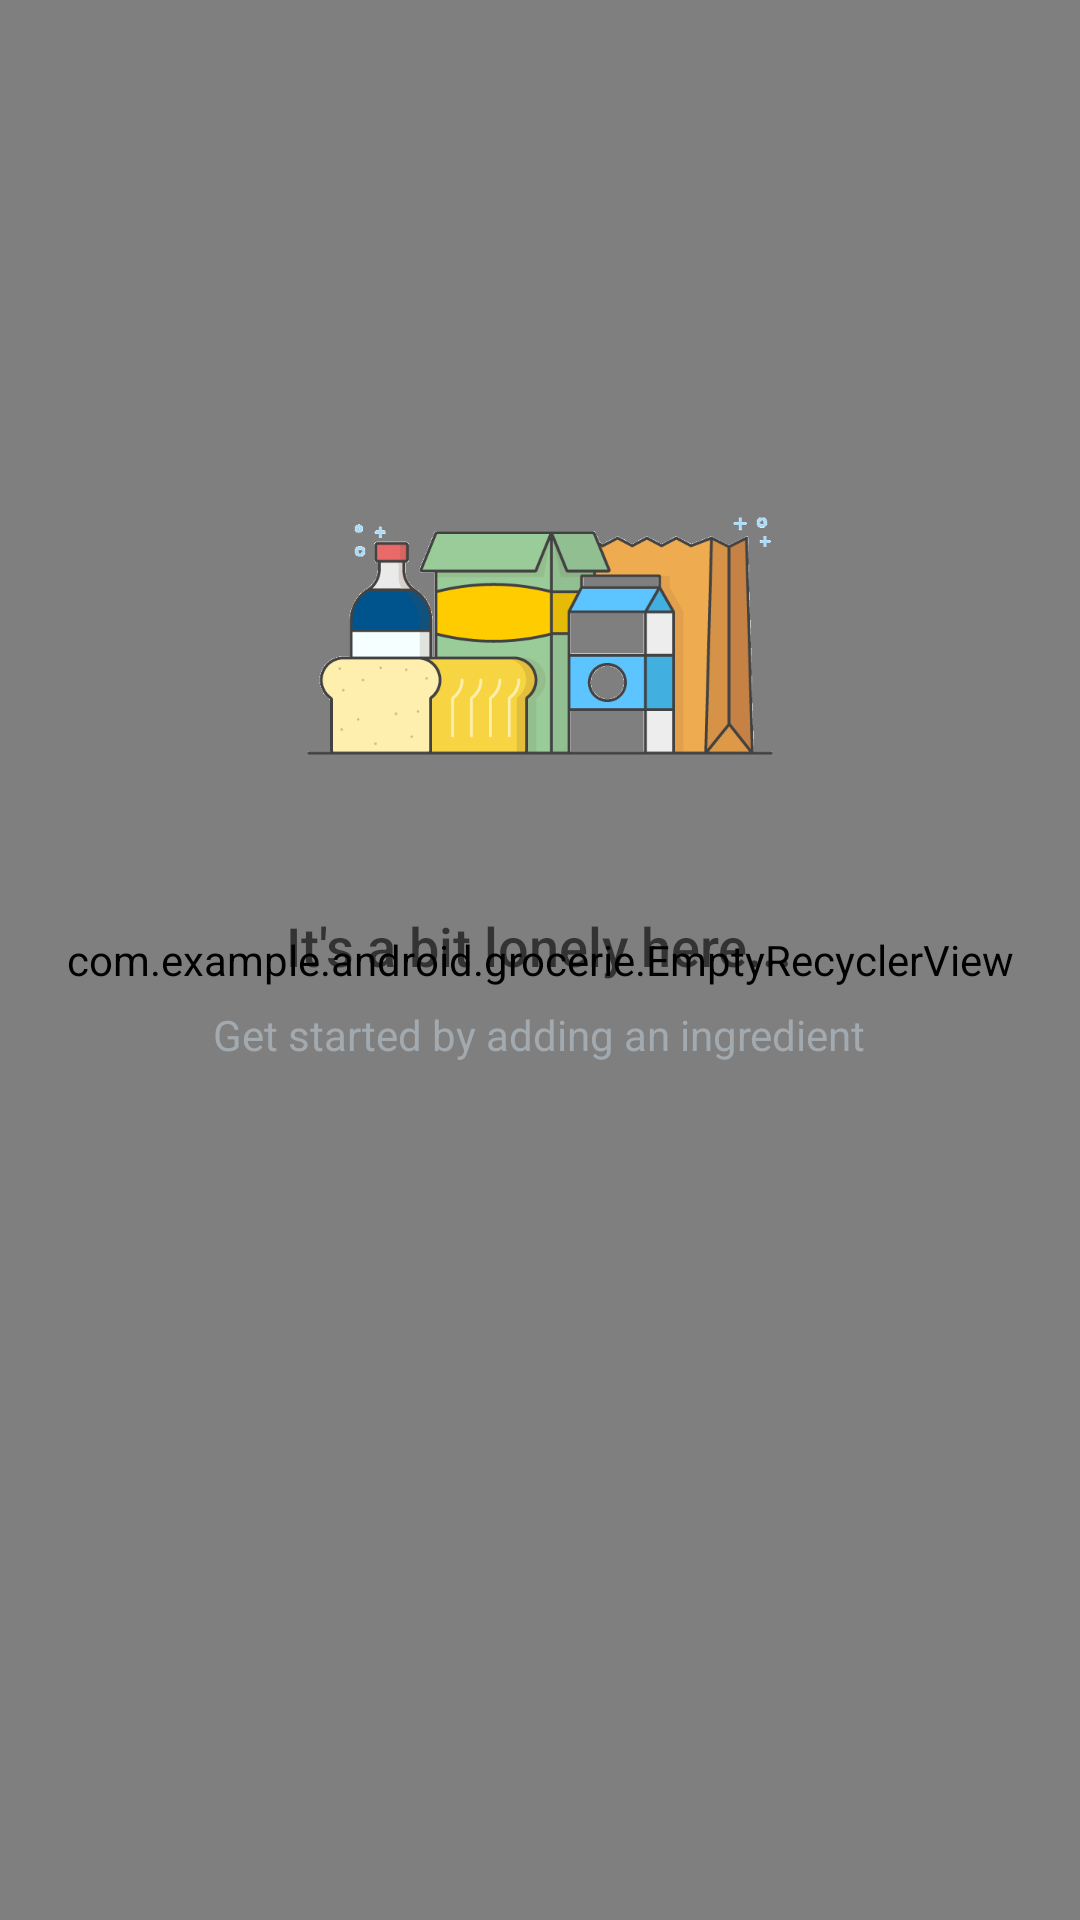

Layout XML and referenced resources for this Android screen:
<!-- AndroidManifest.xml: application theme AppTheme -->
<!-- res/layout/deprecated_fragment_ingredient_array_list.xml -->
<?xml version="1.0" encoding="utf-8"?>
<androidx.constraintlayout.widget.ConstraintLayout xmlns:android="http://schemas.android.com/apk/res/android"
    xmlns:app="http://schemas.android.com/apk/res-auto"
    xmlns:tools="http://schemas.android.com/tools"
    android:layout_width="match_parent"
    android:layout_height="match_parent"
    tools:context="com.example.android.grocerie.IngredientEditor">

    <com.example.android.grocerie.EmptyRecyclerView
        android:id="@+id/recyclerView"
        android:layout_width="match_parent"
        android:layout_height="match_parent"/>

    <RelativeLayout
        android:id="@+id/empty_view"
        android:layout_width="match_parent"
        android:layout_height="match_parent"
        android:layout_centerInParent="true">

        <ImageView
            android:id="@+id/empty_ingredients_image"
            android:layout_width="wrap_content"
            android:layout_height="wrap_content"
            android:layout_alignParentTop="true"
            android:layout_centerHorizontal="true"
            android:layout_marginTop="137dp"
            android:src="@drawable/empty_grocery" />

        <TextView
            android:id="@+id/empty_title_text"
            android:layout_width="wrap_content"
            android:layout_height="wrap_content"
            android:layout_below="@+id/empty_ingredients_image"
            android:layout_centerHorizontal="true"
            android:fontFamily="sans-serif-medium"
            android:paddingTop="16dp"
            android:text="@string/empty_ingredient_list_title_text"
            android:textAppearance="?android:textAppearanceMedium" />

        <TextView
            android:id="@+id/empty_subtitle_text"
            android:layout_width="wrap_content"
            android:layout_height="wrap_content"
            android:layout_below="@+id/empty_title_text"
            android:layout_centerHorizontal="true"
            android:fontFamily="sans-serif"
            android:paddingTop="8dp"
            android:text="@string/empty_ingredient_list_subtitle_text"
            android:textAppearance="?android:textAppearanceSmall"
            android:textColor="#A2AAB0" />
    </RelativeLayout>

</androidx.constraintlayout.widget.ConstraintLayout>
<!-- resources referenced by this layout -->
<resources>
  <string name="empty_ingredient_list_subtitle_text">Get started by adding an ingredient</string>
  <string name="empty_ingredient_list_title_text">It\'s a bit lonely here...</string>
  <style name="AppTheme" parent="Theme.Design.Light.NoActionBar">
  
      
  
          <item name="colorPrimary">@color/colorPrimary</item>
          <item name="colorPrimaryDark">@color/colorPrimaryDark</item>
          <item name="colorAccent">@color/colorAccent</item>
  
          <item name="windowActionModeOverlay">true</item>
          
          
          <item name="actionModeBackground">@color/colorAccent</item>
  
      </style>
  <color name="colorPrimary">#546e7a</color>
  <color name="colorPrimaryDark">#29434e</color>
  <color name="colorAccent">#43a047</color>
</resources>
